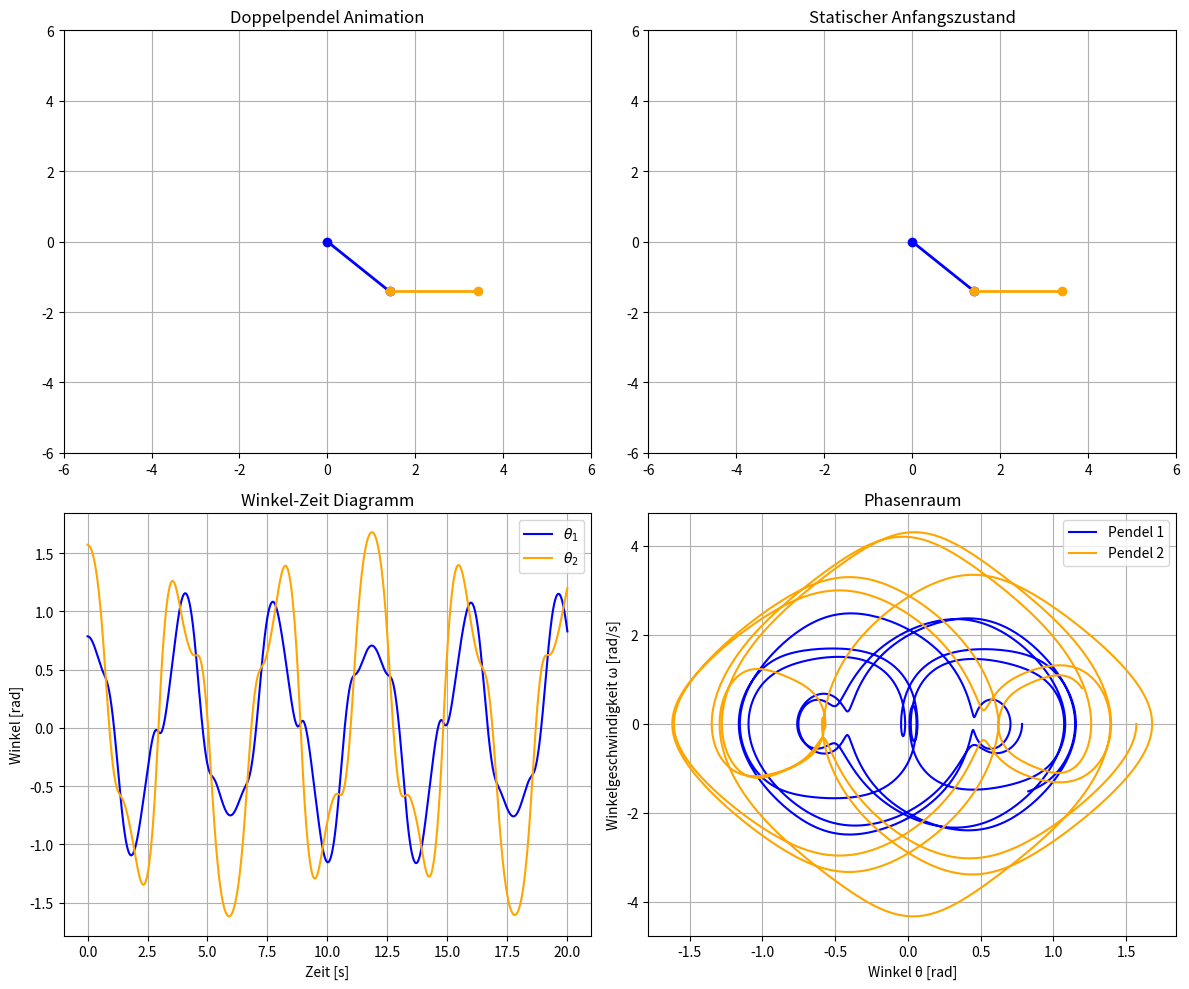

The matplotlib source for this figure:
import numpy as np
import matplotlib.pyplot as plt
from matplotlib.animation import FuncAnimation
from scipy.integrate import solve_ivp

# Winkel
rad1 = np.pi/4
rad2 = np.pi/2

Pendel1Winkel = rad1 + 0
Pendel2Winkel = rad2 + 0

# Zeit
time = 20

# Parameter
m1, m2 = 1.0, 1.0
l1, l2 = 2.0, 2.0
g = 9.81

def Winkelunterschied(Pendel1Winkel, Pendel2Winkel):
    diff = np.degrees(Pendel1Winkel) - np.degrees(Pendel2Winkel)
    if diff > 0:
        print("Winkelunterschied =", diff)
    elif diff < 0:
        print("Winkelunterschied =", -diff)
    else:
        print("Beide Winkel sind gleich gross")

def Parameter(m1, m2, l1, l2):
    print("Parameter:")
    print("Masse Pendel 1:", m1)
    print("Masse Pendel 2:", m2)
    print("Länge Pendel 1:", l1)
    print("Länge Pendel 2:", l2)

print("Winkel des blauen Pendels [°] =", np.degrees(Pendel1Winkel))
print("Winkel des orangen Pendels [°] =", np.degrees(Pendel2Winkel))
Winkelunterschied(Pendel1Winkel, Pendel2Winkel)
print(" ")
Parameter(m1, m2, l1, l2)
print(" ") 

# Bewegungsgleichungen
def deriv(t, y):
    theta1, theta2, omega1, omega2 = y
    delta = theta1 - theta2
    sin_d = np.sin(delta)
    cos_d = np.cos(delta)
    sin1 = np.sin(theta1)
    sin2 = np.sin(theta2)

    a11 = 1.0
    a12 = (m2 / (m1 + m2)) * (l2 / l1) * cos_d
    a21 = (l1 / l2) * cos_d
    a22 = 1.0
    b1 = - (m2 / (m1 + m2)) * (l2 / l1) * (omega2**2) * sin_d - (g / l1) * sin1
    b2 =   (l1 / l2) * (omega1**2) * sin_d - (g / l2) * sin2

    D = a11 * a22 - a12 * a21
    zahl = 1e-12
    if abs(D) < zahl:
        D = zahl if D == 0 else np.sign(D) * zahl

    alpha1 = (b1 * a22 - b2 * a12) / D
    alpha2 = (a11 * b2 - a21 * b1) / D

    return [omega1, omega2, alpha1, alpha2]

# Anfangsbedingungen
y0 = [Pendel1Winkel, Pendel2Winkel, 0.0, 0.0]
t_span = (0, time)
t_eval = np.linspace(t_span[0], t_span[1], 2000)

# Lyapunov-Exponent Berechnung 
delta0 = 1e-9
y = np.array(y0)
y_p = y + np.array([delta0, delta0, 0, 0])
sum_log = 0.0

for i in range(1, len(t_eval)):
    sol_step = solve_ivp(deriv, [t_eval[i-1], t_eval[i]], y,
                         t_eval=[t_eval[i-1], t_eval[i]], rtol=1e-9, atol=1e-9)
    sol_p_step = solve_ivp(deriv, [t_eval[i-1], t_eval[i]], y_p,
                           t_eval=[t_eval[i-1], t_eval[i]], rtol=1e-9, atol=1e-9)  
    y = sol_step.y[:, -1]
    y_p = sol_p_step.y[:, -1]
    delta_vec = np.linalg.norm(y_p - y)
    if delta_vec == 0:
        delta_vec = 1e-16  
    sum_log += np.log(delta_vec / delta0)    
    y_p = y + delta0 * (y_p - y) / delta_vec

lambda_max = sum_log / time
print("Mittlerer maximaler Lyapunov-Exponent (1/s):", lambda_max)

# Doppelpendel-Lösung
sol = solve_ivp(deriv, t_span, y0, t_eval=t_eval, rtol=1e-9, atol=1e-9)
theta1, theta2 = sol.y[0], sol.y[1]
omega1, omega2 = sol.y[2], sol.y[3]
t = sol.t

# Umrechnung in x,y
x1 = l1*np.sin(theta1)
y1 = -l1*np.cos(theta1)
x2 = x1 + l2*np.sin(theta2)
y2 = y1 - l2*np.cos(theta2)

# Plots
fig, axes = plt.subplots(2, 2, figsize=(12, 10))
ax1, ax2, ax3, ax4 = axes.flatten()

# ax1: Animation
ax1.set_xlim(-(l1+l2+2), l1+l2+2)
ax1.set_ylim(-(l1+l2+2), l1+l2+2)
ax1.set_title("Doppelpendel Animation")
line1, = ax1.plot([], [], 'o-', lw=2, color="blue")
line2, = ax1.plot([], [], 'o-', lw=2, color="orange")
ax1.grid(True)

# ax2: Statischer Anfangszustand
ax2.plot([0, x1[0]], [0, y1[0]], 'o-', lw=2, color="blue")
ax2.plot([x1[0], x2[0]], [y1[0], y2[0]], 'o-', lw=2, color="orange")
ax2.set_xlim(-(l1+l2+2), l1+l2+2)
ax2.set_ylim(-(l1+l2+2), l1+l2+2)
ax2.set_title("Statischer Anfangszustand")
ax2.grid(True)

# ax3: Winkel-Zeit Diagramm 
ax3.plot(t, theta1, label=r'$\theta_1$', color="blue")
ax3.plot(t, theta2, label=r'$\theta_2$', color="orange")
ax3.set_xlabel("Zeit [s]")
ax3.set_ylabel("Winkel [rad]")
ax3.set_title("Winkel-Zeit Diagramm")
ax3.legend()
ax3.grid(True)

# ax4: Phasenraum 
ax4.plot(theta1, omega1, color="blue", label="Pendel 1")
ax4.plot(theta2, omega2, color="orange", label="Pendel 2")
ax4.set_xlabel("Winkel θ [rad]")
ax4.set_ylabel("Winkelgeschwindigkeit ω [rad/s]")
ax4.set_title("Phasenraum")
ax4.legend()
ax4.grid(True)

def update(i):
    line1.set_data([0, x1[i]], [0, y1[i]])
    line2.set_data([x1[i], x2[i]], [y1[i], y2[i]])
    return line1, line2

ani = FuncAnimation(fig, update, frames=len(t_eval), blit=True, interval=10)
plt.tight_layout()
plt.show()

